Dataset: dataset (GitHub, JuuuuuJu/EECampEdu). Classes: down gesture, left gesture, null no gesture, palm gesture, right gesture, rock gesture, stone gesture, thumb gesture.

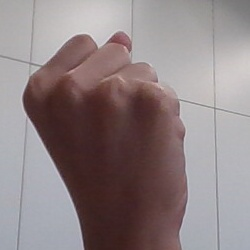
Label: stone gesture

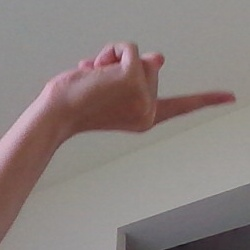
Label: right gesture

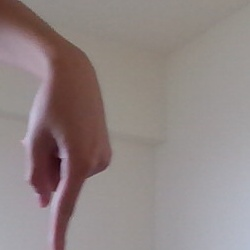
Label: down gesture

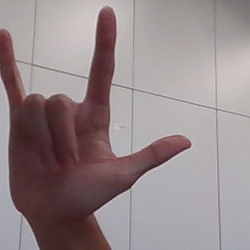
Label: rock gesture

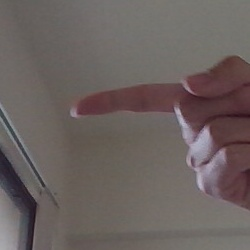
Label: left gesture

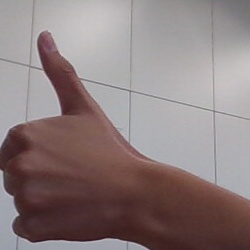
Label: thumb gesture
